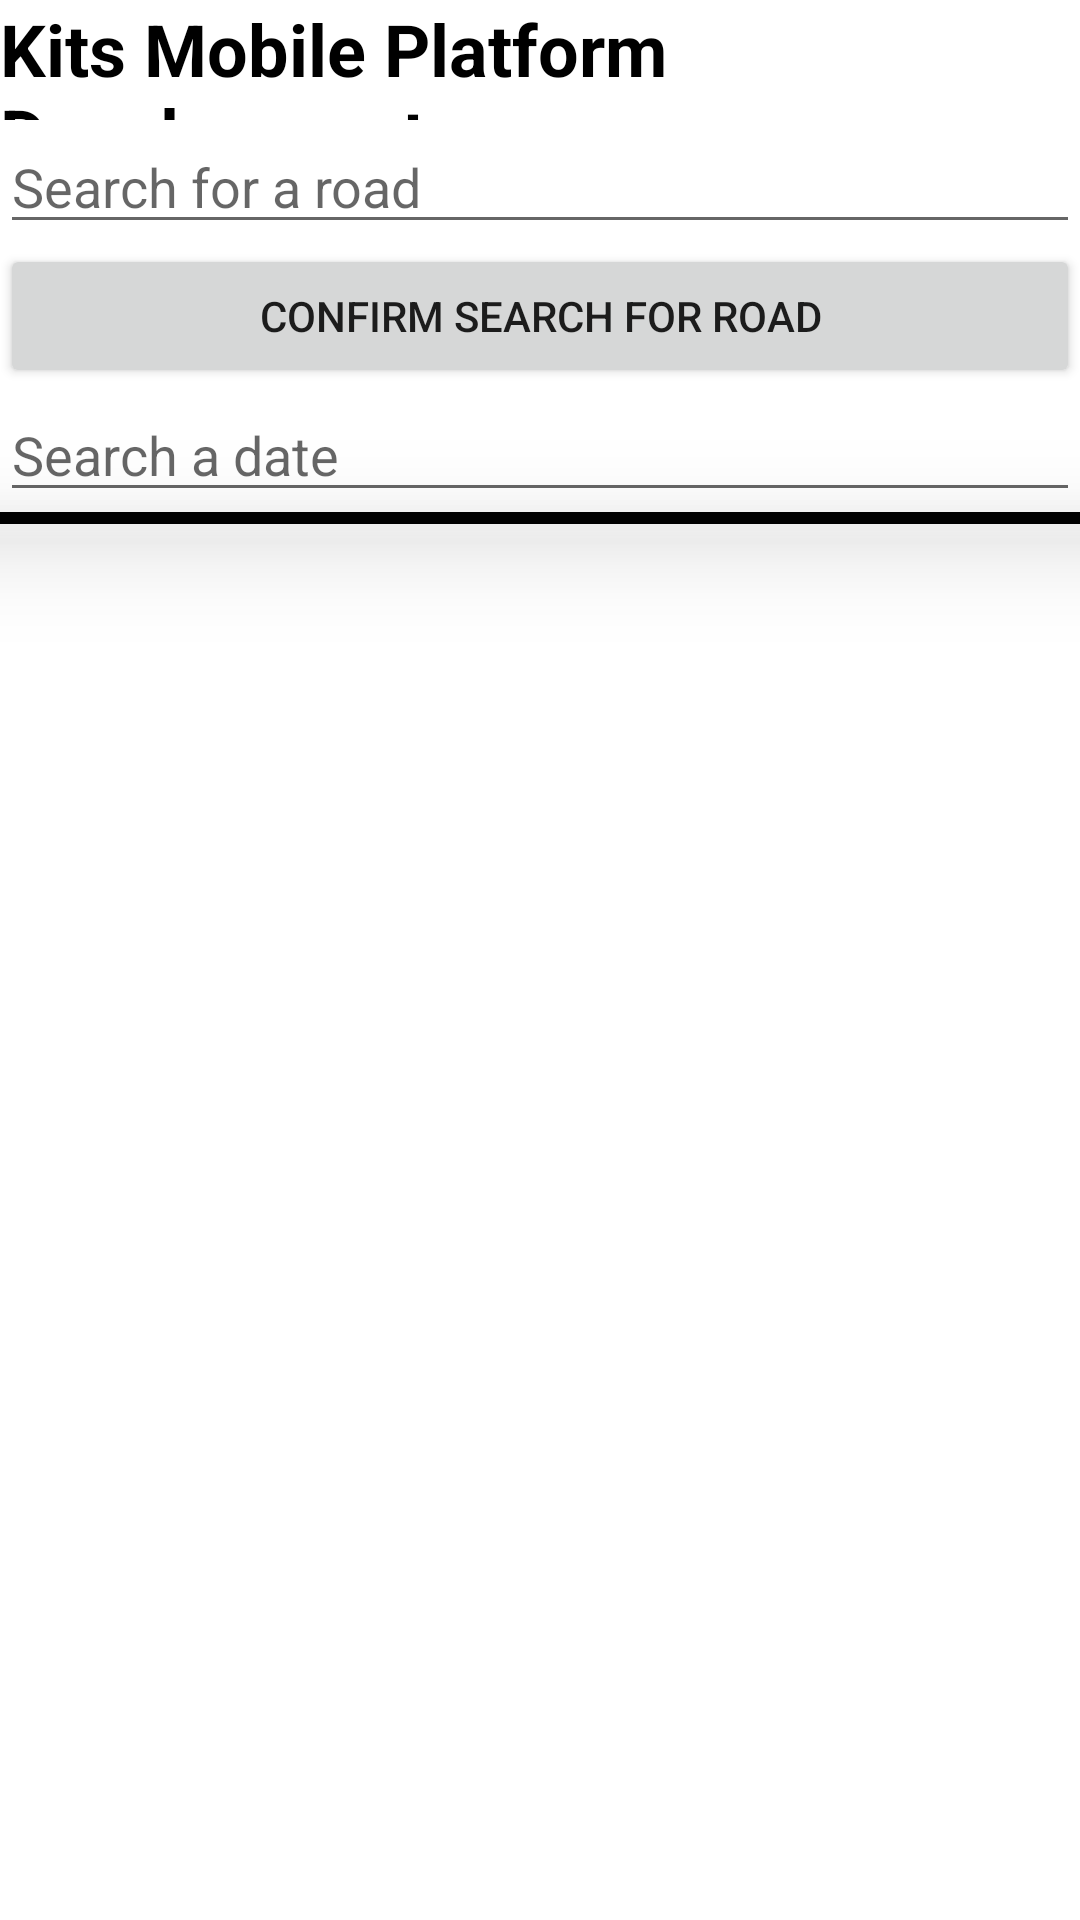

Write the Android layout XML for this screen, with the resource values it uses.
<!-- AndroidManifest.xml: application theme Theme.Morris_Kit_S2029464 -->
<!-- res/layout/activity_main.xml -->
<LinearLayout xmlns:android="http://schemas.android.com/apk/res/android"
    android:layout_width="match_parent"
    android:layout_height="match_parent"
    android:orientation="vertical">

    <TextView
        android:layout_width="wrap_content"
        android:layout_height="40dp"
        android:layout_gravity="center"
        android:divider="@color/black"
        android:dividerHeight="5dp"
        android:text="Kits Mobile Platform Development"
        android:textColor="@color/black"
        android:textSize="24dp"
        android:textStyle="bold" />

    <EditText
        android:id="@+id/editTextSimple"
        android:layout_width="match_parent"
        android:layout_height="wrap_content"
        android:layout_gravity="center"
        android:hint="Search for a road"/>

    <Button
        android:id="@+id/searchButton"
        android:layout_width="match_parent"
        android:layout_height="wrap_content"
        android:layout_gravity="center"
        android:text="Confirm search for road" />

    <EditText
        android:id="@+id/editTextDate"
        android:layout_width="match_parent"
        android:layout_height="wrap_content"
        android:layout_gravity="center"
        android:cursorVisible="false"
        android:focusable="false"
        android:hint="Search a date"/>

    <View
        android:layout_width="match_parent"
        android:layout_height="4dp"
        android:background="@color/black"
        android:elevation="20dp" />

    <ListView
        android:id="@+id/simpleListView"
        android:layout_width="fill_parent"
        android:layout_height="621dp"
        android:divider="#42000000"
        android:dividerHeight="2dp" />


</LinearLayout>
<!-- resources referenced by this layout -->
<resources>
  <style name="Theme.Morris_Kit_S2029464" parent="Theme.MaterialComponents.DayNight.DarkActionBar">
          
          <item name="colorPrimary">@color/purple_500</item>
          <item name="colorPrimaryVariant">@color/purple_700</item>
          <item name="colorOnPrimary">@color/white</item>
          
          <item name="colorSecondary">@color/teal_200</item>
          <item name="colorSecondaryVariant">@color/teal_700</item>
          <item name="colorOnSecondary">@color/black</item>
          
          <item name="android:statusBarColor" tools:targetApi="l">?attr/colorPrimaryVariant</item>
          
      </style>
  <!-- not gathered from this repository: default colours our renderer supplied (Android Studio template values) -->
  <color name="purple_500">#FF6200EE</color>
  <color name="purple_700">#FF3700B3</color>
  <color name="teal_200">#FF03DAC5</color>
  <color name="teal_700">#FF018786</color>
  <color name="black">#FF000000</color>
  <color name="white">#FFFFFFFF</color>
</resources>
